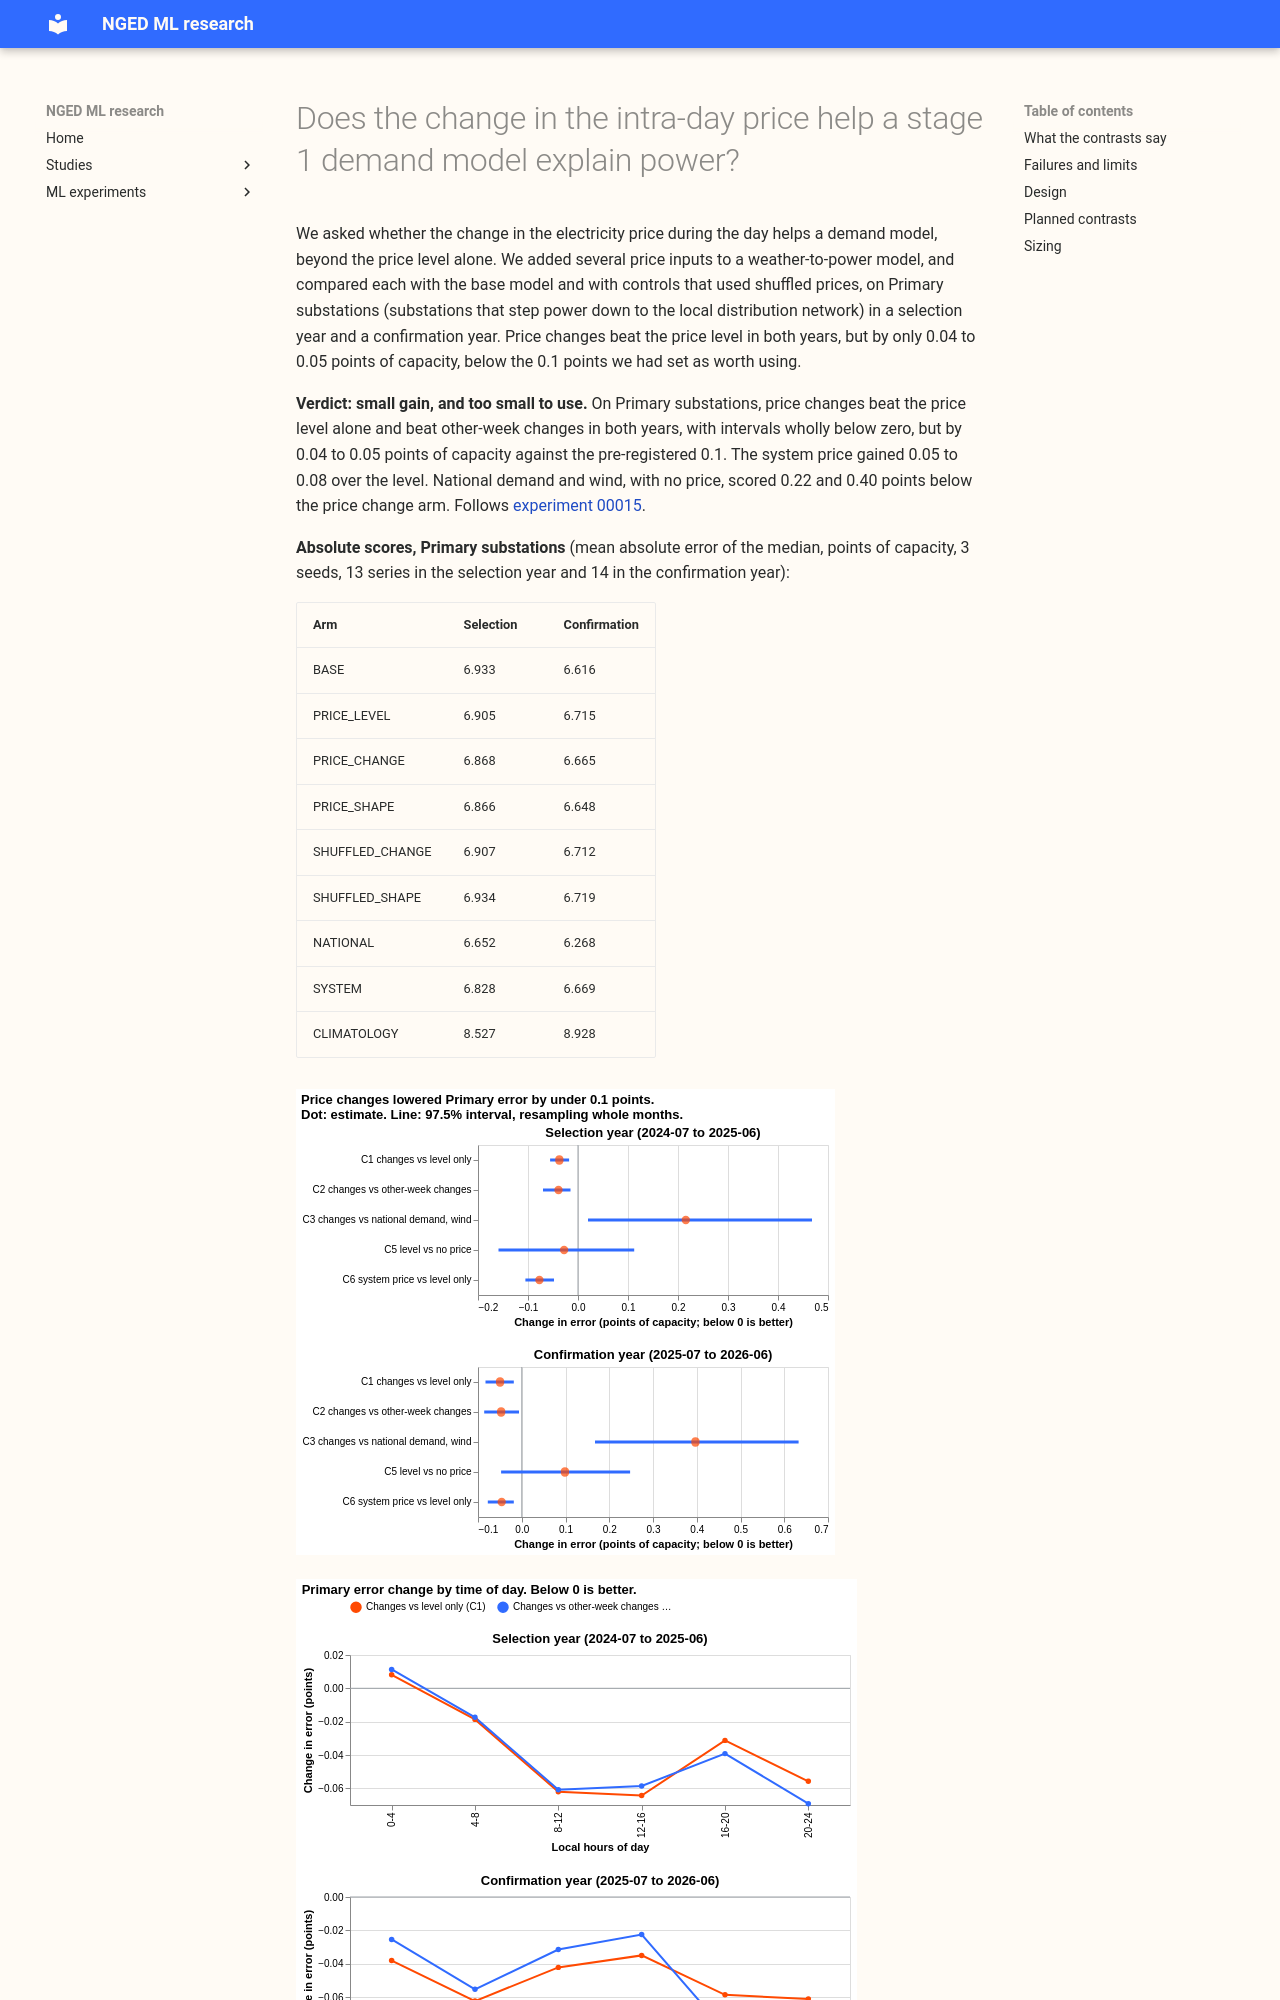

repository: openclimatefix/nged-ml-research · page: ml-experiments/00025-price-change-features-stage1-demand/result/index.html · generator: mkdocs

---
id: "00025"
slug: price-change-features-stage1-demand
theme: demand-inputs
also_relevant_to: []
status: done
size: complex
hypothesis: >-
  Giving the ERA5-trained stage 1 demand model the change in the intra-day price over the last
  half-hour, 1 hour, 2 hours, and 6 hours, in addition to the price at the target half-hour, lowers
  its error at observed power for Primary substations, and by more than the same columns built from
  a price taken from another week. Batteries and other dispatchable generation respond to how the
  price moves, not only to its level.
prediction: >-
  For Primary substations, PRICE_CHANGE lowers the mean absolute error of the median against
  PRICE_LEVEL by 0.15 to 0.4 points of capacity. Exploratory, with no pass or fail rule: the gain is
  largest from 16:00 to 20:00 local and on the days with the largest absolute half-hourly price
  change, and PRICE_CHANGE does no worse than NATIONAL.
decision_rule: >-
  Verdict contrasts, Primary substations only: C1 (PRICE_CHANGE - PRICE_LEVEL) and C2 (PRICE_CHANGE
  - SHUFFLED_CHANGE). Supported if both have a point estimate of at most -0.1 points and a 97.5%
  month-resampled interval (95% familywise, Bonferroni across two) that excludes zero in the
  selection year, and in the confirmation year, scored once, both intervals also exclude zero with
  the same sign, both at 97.5%. Small gain if both intervals lie wholly below zero in both years but
  a point estimate is above -0.1. Refuted if the C1 interval lies wholly above -0.1 in both years. Otherwise
  inconclusive. The threshold of 0.1 points is about 1% of the Primary error and is a judgement: the
  model would need a live Market Index Data feed, which adds a data source to the pipeline that uses
  it. Experiment 00015's selection-year C2 interval was about 0.2 points wide, so a true gain of 0.15
  points or more should separate from zero, and a gain under 0.1 should not. C3 to C7 and the BSP and
  GSP results are descriptive.
benchmark: >-
  Arm BASE (experiment 00006's Primary input set, recency half-life 0.5 years), arm PRICE_LEVEL (the
  experiment 00015 arm), the other-week controls, and a month-by-half-hour climatology row.
row_set_id: era5_val_2024_07_to_2025_06_v1
metric: >-
  mean absolute error of the median, points of capacity (power over effective capacity, times 100)
verdict: small gain
best_arm: >-
  Among the price arms, PRICE_SHAPE (6.866 selection year, 6.648 confirmation year, Primary). No
  price arm beat NATIONAL (6.652 and 6.268), and in the confirmation year no price arm beat BASE
  (6.616).
headline: >-
  On Primary substations, adding price changes to the price level lowered the error by 0.037 points
  of capacity in the selection year (97.5% interval -0.056 to -0.018) and 0.050 in the confirmation
  year (-0.083 to -0.018). Against changes taken from another week the gain was 0.039 (-0.070 to
  -0.015) and 0.047 (-0.086 to -0.006).
lessons: >-
  The price changes carry a real but tiny signal, about 0.04 to 0.05 points against the price
  level, well under the 0.1 threshold. National demand and wind, with no price, lowered the Primary
  error by 0.28 and 0.35 points against BASE, and by 0.22 and 0.40 against the price change arm.
  The price level alone was 0.10 worse than BASE in the confirmation year, with an interval that
  includes zero.
advice:
  - >-
    Do not add Market Index Data price columns to the Primary stage 1 demand model, because price
    changes gained only 0.04 to 0.05 points over the level and the price arms did no better than BASE
    in the confirmation year (C1, C5).
  - >-
    Try national demand and wind at the target half-hour as stage 1 inputs for Primary substations
    before any price column, because they scored 0.22 and 0.40 points below the price change arm,
    and below it at all four BSP and GSP series in the confirmation year (C3).
  - >-
    Keep a control with the real price level and other-week changes in any price-change test,
    because the level's effect is as large as the changes' gain but too uncertain to sign (C2, C5).
  - >-
    Do not read the price-change gain on the largest price-move days as established, because the
    error was 0.10 worse in the selection year and 0.25 better in the confirmation year (C7).
production_status: not-for-production
adopted_in: none
code: ml-experiments/00025-price-change-features-stage1-demand/
pull_request: https://github.com/openclimatefix/nged-substation-forecast/pull/1231
---
